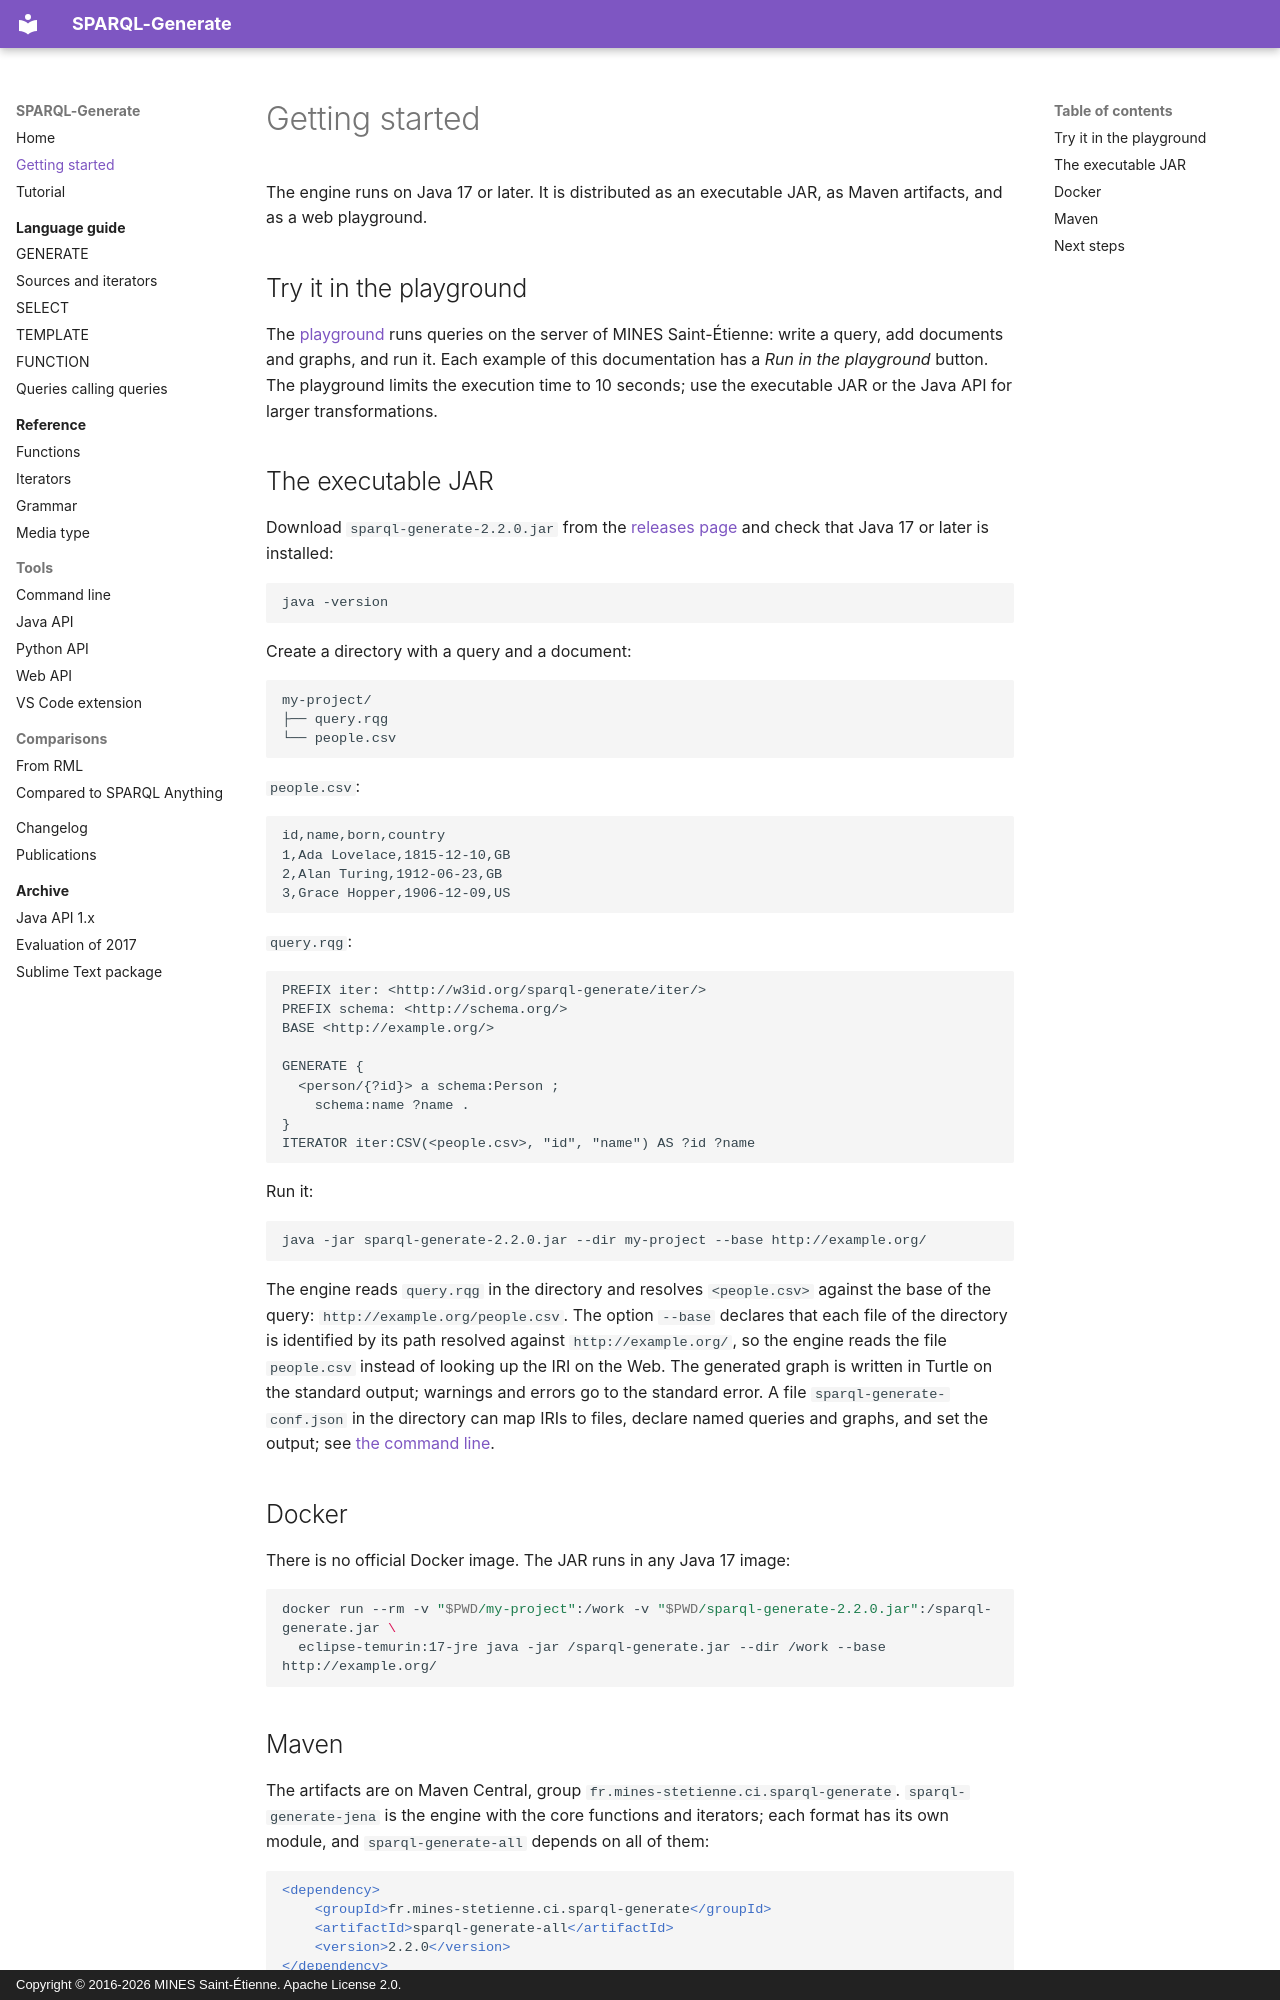

repository: sparql-generate/sparql-generate · page: getting-started/index.html · generator: mkdocs · copyright: Copyright © 2016-2026 MINES Saint-Étienne. Apache License 2.0.

# Getting started

The engine runs on Java 17 or later. It is distributed as an executable JAR, as Maven artifacts, and as a web playground.

## Try it in the playground

The [playground](https://ci.mines-stetienne.fr/sparql-generate/playground.html) runs queries on the server of MINES Saint-Étienne: write a query, add documents and graphs, and run it. Each example of this documentation has a *Run in the playground* button. The playground limits the execution time to 10 seconds; use the executable JAR or the Java API for larger transformations.

## The executable JAR

Download `sparql-generate-2.2.0.jar` from the [releases page](https://github.com/sparql-generate/sparql-generate/releases) and check that Java 17 or later is installed:

```sh
java -version
```

Create a directory with a query and a document:

```text
my-project/
├── query.rqg
└── people.csv
```

`people.csv`:

```text
id,name,born,country
1,Ada Lovelace,1815-12-10,GB
2,Alan Turing,1912-06-23,GB
3,Grace Hopper,1906-12-09,US
```

`query.rqg`:

```sparql-generate
PREFIX iter: <http://w3id.org/sparql-generate/iter/>
PREFIX schema: <http://schema.org/>
BASE <http://example.org/>

GENERATE {
  <person/{?id}> a schema:Person ;
    schema:name ?name .
}
ITERATOR iter:CSV(<people.csv>, "id", "name") AS ?id ?name
```

Run it:

```sh
java -jar sparql-generate-2.2.0.jar --dir my-project --base http://example.org/
```

The engine reads `query.rqg` in the directory and resolves `<people.csv>` against the base of the query: `http://example.org/people.csv`. The option `--base` declares that each file of the directory is identified by its path resolved against `http://example.org/`, so the engine reads the file `people.csv` instead of looking up the IRI on the Web. The generated graph is written in Turtle on the standard output; warnings and errors go to the standard error. A file `sparql-generate-conf.json` in the directory can map IRIs to files, declare named queries and graphs, and set the output; see [the command line](cli.md).

## Docker

There is no official Docker image. The JAR runs in any Java 17 image:

```sh
docker run --rm -v "$PWD/my-project":/work -v "$PWD/sparql-generate-2.2.0.jar":/sparql-generate.jar \
  eclipse-temurin:17-jre java -jar /sparql-generate.jar --dir /work --base http://example.org/
```
